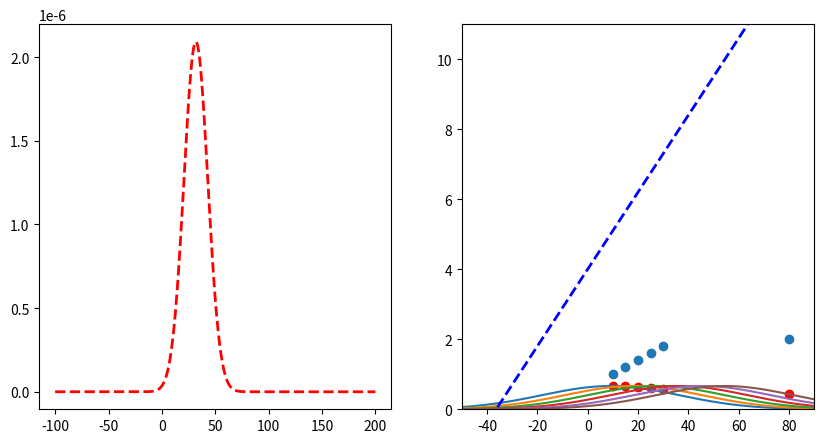

The script that saved this image:
import matplotlib.pyplot as plt
import numpy as np

# create two subplots
fig, (ax1, ax2) = plt.subplots(1, 2, figsize=(10, 5))

datapoints = [(10, 5), (15, 6), (20, 7), (25, 8), (30, 9), (80, 10)]
parameters = [0.11, 4]
y1 = None
x = np.arange(-100, 200, 0.1)

# limit ax2 y axis
ax2.set_ylim([0, 11])
ax2.set_xlim([-50, 90])


# function to transform x to y using parameters
def f(x, parameters):
    return parameters[0] * x + parameters[1]


for i, (x_, y_) in enumerate(datapoints):
    print("Predicted: ", f(x_, parameters), "Actual: ", y_)
    # plot vertical line that goes from (x_, 0) to (x_, y_)
    # ax2.plot([x_, x_], [0, f(x_, parameters)], "g--", linewidth=2)
    y = 1 / (3 * np.sqrt(2 * np.pi)) * np.exp(-((y_ - f(x, parameters)) ** 2) / (2 * 3**2))
    if y1 is None:
        y1 = y
    else:
        y1 *= y
    # if i == 2:
    ax2.plot(x, y * 5)
    # plot point in red
    ax2.scatter(x_, 1 / (3 * np.sqrt(2 * np.pi)) * np.exp(-((y_ - f(x_, parameters)) ** 2) / (2 * 3**2)) * 5, color="red")

# plot
# get product of all gaussians

# plot line with parameters
ax2.plot(x, f(x, parameters), "b--", linewidth=2)

ax1.plot(x, y1, "r--", linewidth=2)

# plot scatterplot of datapoints in ax2
ax2.scatter([x[0] for x in datapoints], [x[1] / 5 for x in datapoints])

# get x of max y
max_x = x[np.argmax(y1)]
print("Max x: ", max_x)
print("Mean of datapoints: ", np.mean([x[0] for x in datapoints]))


plt.show()
